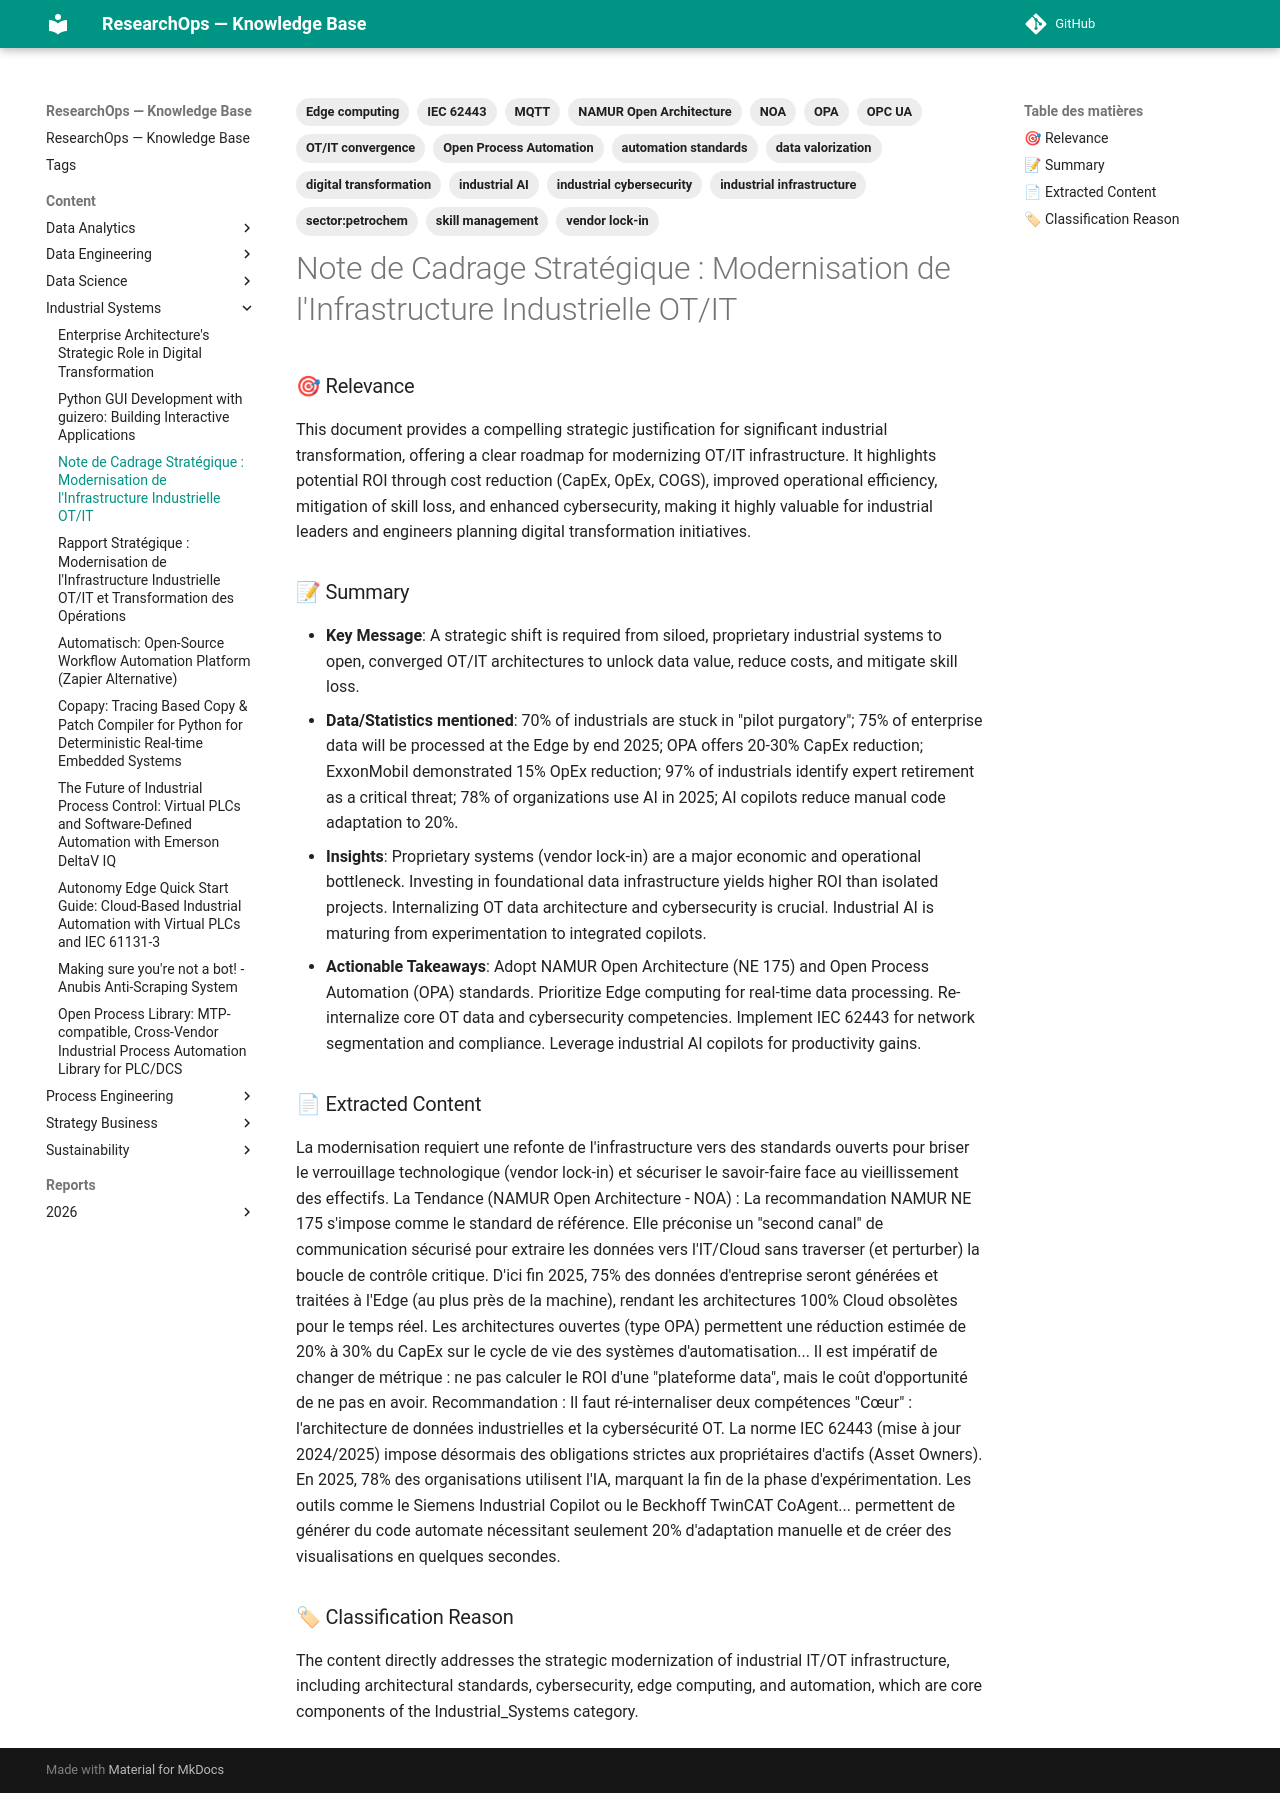

repository: yajeddig/ResearchOps · page: content/Industrial_Systems/20260103_111222_note_de_cadrage_strat_gique___modernisation_de_l_i/index.html · generator: mkdocs

---
title: "Note de Cadrage Stratégique : Modernisation de l'Infrastructure Industrielle OT/IT"
date: 2026-01-03
category: Industrial_Systems
confidence: 1.00
tags: ['OT/IT convergence', 'industrial infrastructure', 'vendor lock-in', 'NAMUR Open Architecture', 'NOA', 'Open Process Automation', 'OPA', 'Edge computing', 'industrial cybersecurity', 'IEC 62443', 'industrial AI', 'digital transformation', 'data valorization', 'skill management', 'automation standards', 'MQTT', 'OPC UA', 'sector:petrochem']
source: "Telegram Document (.md)"
type: Article
source_type: Article
hash: 111222
---

### 🎯 Relevance
This document provides a compelling strategic justification for significant industrial transformation, offering a clear roadmap for modernizing OT/IT infrastructure. It highlights potential ROI through cost reduction (CapEx, OpEx, COGS), improved operational efficiency, mitigation of skill loss, and enhanced cybersecurity, making it highly valuable for industrial leaders and engineers planning digital transformation initiatives.

### 📝 Summary
- **Key Message**: A strategic shift is required from siloed, proprietary industrial systems to open, converged OT/IT architectures to unlock data value, reduce costs, and mitigate skill loss.
- **Data/Statistics mentioned**: 70% of industrials are stuck in "pilot purgatory"; 75% of enterprise data will be processed at the Edge by end 2025; OPA offers 20-30% CapEx reduction; ExxonMobil demonstrated 15% OpEx reduction; 97% of industrials identify expert retirement as a critical threat; 78% of organizations use AI in 2025; AI copilots reduce manual code adaptation to 20%.
- **Insights**: Proprietary systems (vendor lock-in) are a major economic and operational bottleneck. Investing in foundational data infrastructure yields higher ROI than isolated projects. Internalizing OT data architecture and cybersecurity is crucial. Industrial AI is maturing from experimentation to integrated copilots.
- **Actionable Takeaways**: Adopt NAMUR Open Architecture (NE 175) and Open Process Automation (OPA) standards. Prioritize Edge computing for real-time data processing. Re-internalize core OT data and cybersecurity competencies. Implement IEC 62443 for network segmentation and compliance. Leverage industrial AI copilots for productivity gains.

### 📄 Extracted Content
La modernisation requiert une refonte de l'infrastructure vers des standards ouverts pour briser le verrouillage technologique (vendor lock-in) et sécuriser le savoir-faire face au vieillissement des effectifs.
La Tendance (NAMUR Open Architecture - NOA) : La recommandation NAMUR NE 175 s'impose comme le standard de référence. Elle préconise un "second canal" de communication sécurisé pour extraire les données vers l'IT/Cloud sans traverser (et perturber) la boucle de contrôle critique.
D'ici fin 2025, 75% des données d'entreprise seront générées et traitées à l'Edge (au plus près de la machine), rendant les architectures 100% Cloud obsolètes pour le temps réel.
Les architectures ouvertes (type OPA) permettent une réduction estimée de 20% à 30% du CapEx sur le cycle de vie des systèmes d'automatisation...
Il est impératif de changer de métrique : ne pas calculer le ROI d'une "plateforme data", mais le coût d'opportunité de ne pas en avoir.
Recommandation : Il faut ré-internaliser deux compétences "Cœur" : l'architecture de données industrielles et la cybersécurité OT.
La norme IEC 62443 (mise à jour 2024/2025) impose désormais des obligations strictes aux propriétaires d'actifs (Asset Owners).
En 2025, 78% des organisations utilisent l'IA, marquant la fin de la phase d'expérimentation.
Les outils comme le Siemens Industrial Copilot ou le Beckhoff TwinCAT CoAgent... permettent de générer du code automate nécessitant seulement 20% d'adaptation manuelle et de créer des visualisations en quelques secondes.

### 🏷 Classification Reason
The content directly addresses the strategic modernization of industrial IT/OT infrastructure, including architectural standards, cybersecurity, edge computing, and automation, which are core components of the Industrial_Systems category.
